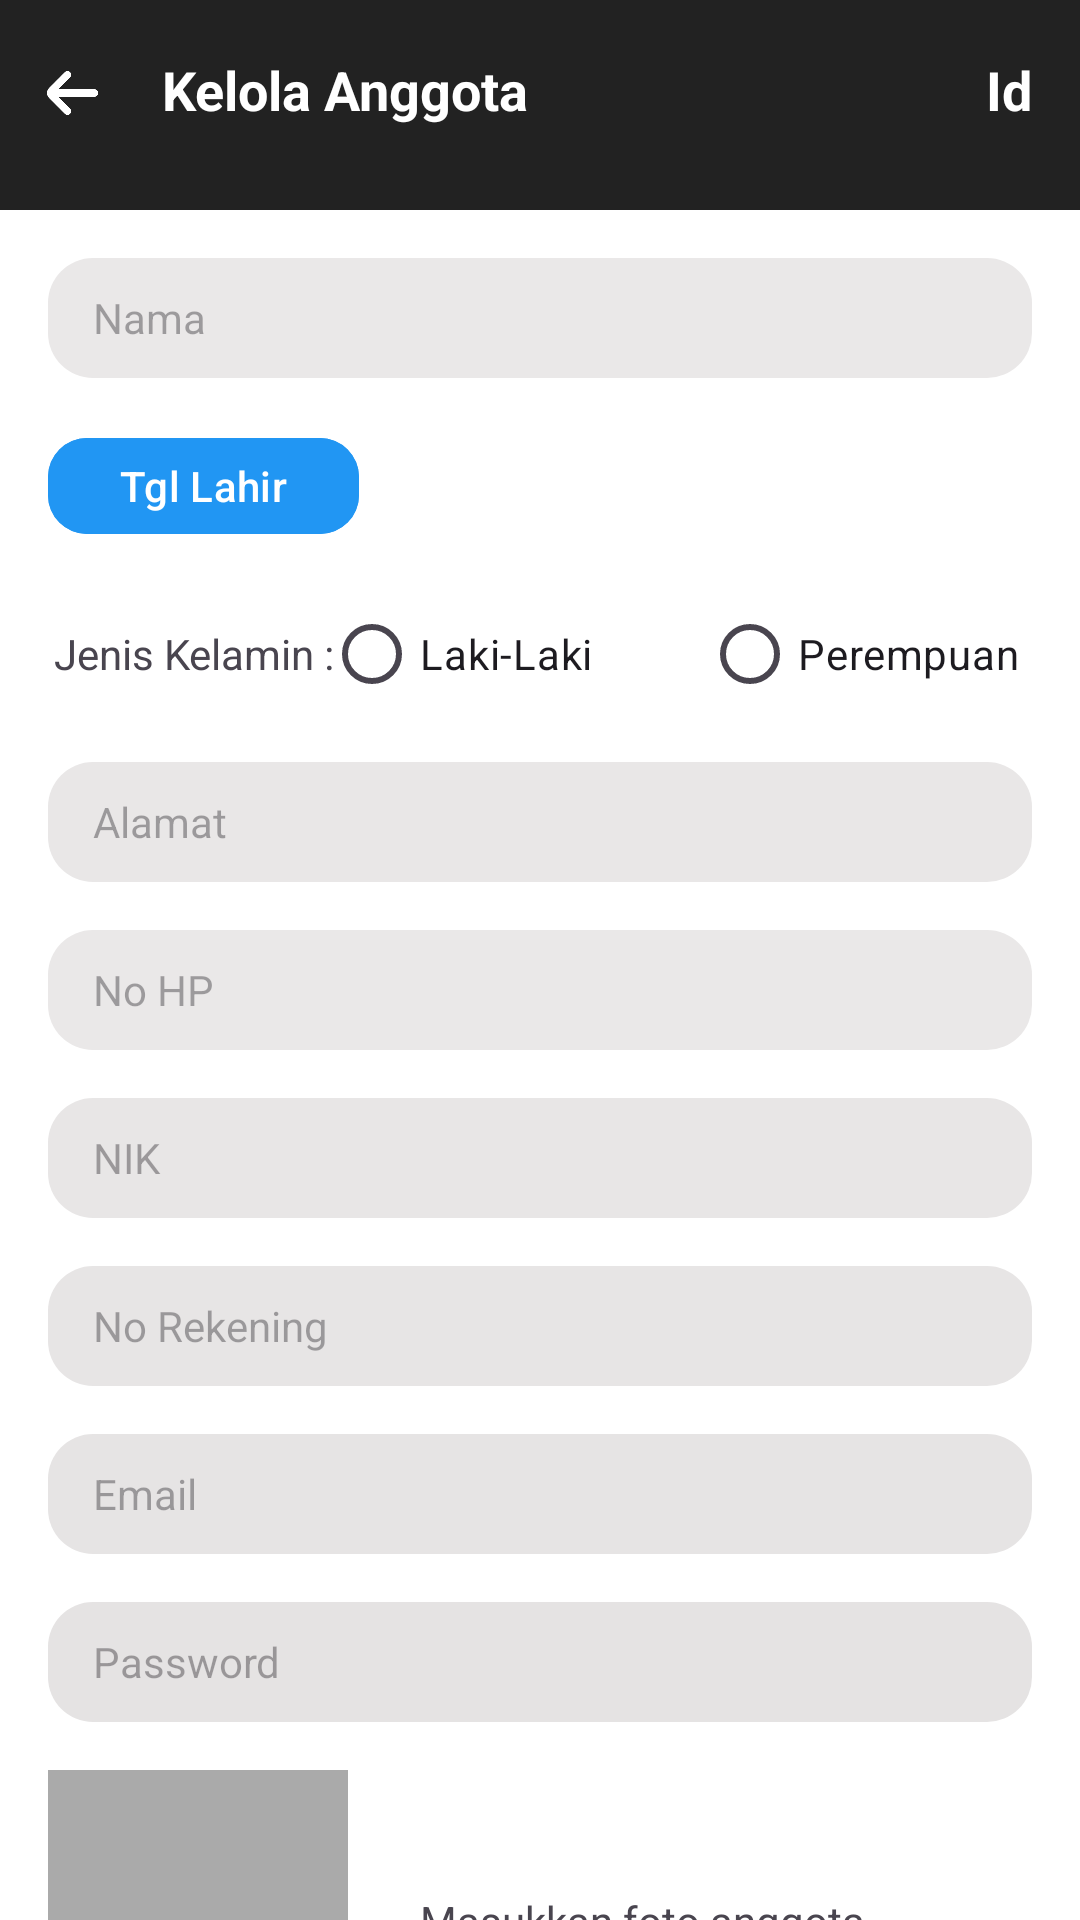

Layout XML and referenced resources for this Android screen:
<!-- AndroidManifest.xml: activity theme SplashTheme -->
<!-- res/layout/activity_kelola_anggota.xml -->
<?xml version="1.0" encoding="utf-8"?>
<androidx.constraintlayout.widget.ConstraintLayout xmlns:android="http://schemas.android.com/apk/res/android"
    xmlns:app="http://schemas.android.com/apk/res-auto"
    xmlns:tools="http://schemas.android.com/tools"
    android:layout_width="match_parent"
    android:layout_height="match_parent"
    android:background="#FFFFFF">

    <ImageView
        android:id="@+id/imUpload"
        android:layout_width="100dp"
        android:layout_height="100dp"
        android:layout_marginTop="16dp"
        android:background="@android:color/darker_gray"
        android:scaleType="fitCenter"
        android:src="@android:color/darker_gray"
        app:layout_constraintStart_toStartOf="@+id/edPassAnggota"
        app:layout_constraintTop_toBottomOf="@+id/edPassAnggota" />

    <View
        android:id="@+id/view2"
        android:layout_width="0dp"
        android:layout_height="70dp"
        android:background="#222222"
        app:layout_constraintEnd_toEndOf="parent"
        app:layout_constraintHorizontal_bias="0.0"
        app:layout_constraintStart_toStartOf="parent"
        app:layout_constraintTop_toTopOf="parent" />

    <TextView
        android:id="@+id/txIdAnggota"
        android:layout_width="wrap_content"
        android:layout_height="wrap_content"
        android:layout_marginEnd="16dp"
        android:text="Id"
        android:textColor="#FFFFFF"
        android:textSize="18sp"
        android:textStyle="bold"
        app:layout_constraintBottom_toBottomOf="@+id/btnAnggotaBack"
        app:layout_constraintEnd_toEndOf="@+id/view2"
        app:layout_constraintTop_toTopOf="@+id/btnAnggotaBack"
        app:layout_constraintVertical_bias="0.285" />

    <TextView
        android:id="@+id/textView20"
        android:layout_width="wrap_content"
        android:layout_height="wrap_content"
        android:layout_marginStart="16dp"
        android:text="Kelola Anggota"
        android:textColor="#FFFFFF"
        android:textSize="18sp"
        android:textStyle="bold"
        app:layout_constraintBottom_toBottomOf="@+id/btnAnggotaBack"
        app:layout_constraintStart_toEndOf="@+id/btnAnggotaBack"
        app:layout_constraintTop_toTopOf="@+id/btnAnggotaBack"
        app:layout_constraintVertical_bias="0.285" />

    <EditText
        android:id="@+id/edNamaAnggota"
        android:layout_width="0dp"
        android:layout_height="40dp"
        android:layout_marginStart="16dp"
        android:layout_marginTop="16dp"
        android:layout_marginEnd="16dp"
        android:background="@drawable/rounded_plaintext"
        android:backgroundTint="#EAE8E8"
        android:ems="10"
        android:hint="Nama"
        android:inputType="text"
        android:paddingLeft="15dp"
        android:textSize="14sp"
        app:layout_constraintEnd_toEndOf="parent"
        app:layout_constraintStart_toStartOf="parent"
        app:layout_constraintTop_toBottomOf="@+id/view2" />

    <EditText
        android:id="@+id/edNoHpAnggota"
        android:layout_width="0dp"
        android:layout_height="40dp"
        android:layout_marginStart="16dp"
        android:layout_marginTop="16dp"
        android:layout_marginEnd="16dp"
        android:background="@drawable/rounded_plaintext"
        android:backgroundTint="#EAE8E8"
        android:ems="10"
        android:hint="No HP"
        android:inputType="phone"
        android:paddingLeft="15dp"
        android:textSize="14sp"
        app:layout_constraintEnd_toEndOf="parent"
        app:layout_constraintStart_toStartOf="parent"
        app:layout_constraintTop_toBottomOf="@+id/edAlamatAnggota" />

    <EditText
        android:id="@+id/edPassAnggota"
        android:layout_width="0dp"
        android:layout_height="40dp"
        android:layout_marginStart="16dp"
        android:layout_marginTop="16dp"
        android:layout_marginEnd="16dp"
        android:background="@drawable/rounded_plaintext"
        android:backgroundTint="#E5E3E3"
        android:ems="10"
        android:hint="Password"
        android:inputType="text"
        android:paddingLeft="15dp"
        android:textSize="14sp"
        app:layout_constraintEnd_toEndOf="parent"
        app:layout_constraintHorizontal_bias="0.0"
        app:layout_constraintStart_toStartOf="parent"
        app:layout_constraintTop_toBottomOf="@+id/edEmailAnggota" />

    <RadioButton
        android:id="@+id/rbLakiLakiAnggota"
        android:layout_width="126dp"
        android:layout_height="40dp"
        android:layout_marginTop="16dp"
        android:text="Laki-Laki"
        android:textSize="14sp"
        app:layout_constraintEnd_toStartOf="@+id/rbPerempuanAnggota"
        app:layout_constraintHorizontal_bias="0.5"
        app:layout_constraintHorizontal_chainStyle="packed"
        app:layout_constraintStart_toEndOf="@+id/textView12"
        app:layout_constraintTop_toBottomOf="@+id/btnTglLahirAnggota" />

    <RadioButton
        android:id="@+id/rbPerempuanAnggota"
        android:layout_width="130dp"
        android:layout_height="40dp"
        android:text="Perempuan"
        android:textSize="14sp"
        app:layout_constraintEnd_toEndOf="parent"
        app:layout_constraintHorizontal_bias="0.5"
        app:layout_constraintStart_toEndOf="@+id/rbLakiLakiAnggota"
        app:layout_constraintTop_toTopOf="@+id/rbLakiLakiAnggota" />

    <Button
        android:id="@+id/btnInsAnggota"
        android:layout_width="110dp"
        android:layout_height="wrap_content"
        android:layout_marginTop="16dp"
        android:backgroundTint="#E91E63"
        android:text="INSERT"
        app:layout_constraintEnd_toStartOf="@+id/btnUpdAnggota"
        app:layout_constraintHorizontal_bias="0.5"
        app:layout_constraintStart_toStartOf="parent"
        app:layout_constraintTop_toBottomOf="@+id/imUpload" />

    <Button
        android:id="@+id/btnUpdAnggota"
        android:layout_width="110dp"
        android:layout_height="wrap_content"
        android:backgroundTint="#2196F3"
        android:text="UPDATE"
        app:layout_constraintEnd_toStartOf="@+id/btnDataAnggota"
        app:layout_constraintHorizontal_bias="0.5"
        app:layout_constraintStart_toEndOf="@+id/btnInsAnggota"
        app:layout_constraintTop_toTopOf="@+id/btnInsAnggota" />

    <EditText
        android:id="@+id/edAlamatAnggota"
        android:layout_width="0dp"
        android:layout_height="40dp"
        android:layout_marginStart="16dp"
        android:layout_marginTop="16dp"
        android:layout_marginEnd="16dp"
        android:background="@drawable/rounded_plaintext"
        android:backgroundTint="#E9E7E7"
        android:ems="10"
        android:hint="Alamat"
        android:inputType="text"
        android:paddingLeft="15dp"
        android:textSize="14sp"
        app:layout_constraintEnd_toEndOf="parent"
        app:layout_constraintStart_toStartOf="parent"
        app:layout_constraintTop_toBottomOf="@+id/textView12" />

    <Button
        android:id="@+id/btnTglLahirAnggota"
        android:layout_width="wrap_content"
        android:layout_height="40dp"
        android:layout_marginTop="16dp"
        android:backgroundTint="#2196F3"
        android:text="Tgl Lahir"
        android:textSize="14sp"
        app:cornerRadius="13dp"
        app:layout_constraintStart_toStartOf="@+id/edNamaAnggota"
        app:layout_constraintTop_toBottomOf="@+id/edNamaAnggota" />

    <TextView
        android:id="@+id/txTglLahirAnggota"
        android:layout_width="wrap_content"
        android:layout_height="wrap_content"
        android:layout_marginEnd="16dp"
        android:textAlignment="viewEnd"
        android:textColor="#9B999B"
        android:textSize="14sp"
        app:layout_constraintBottom_toBottomOf="@+id/btnTglLahirAnggota"
        app:layout_constraintEnd_toEndOf="parent"
        app:layout_constraintTop_toTopOf="@+id/btnTglLahirAnggota" />

    <TextView
        android:id="@+id/textView12"
        android:layout_width="wrap_content"
        android:layout_height="40dp"
        android:layout_marginStart="18dp"
        android:layout_marginTop="16dp"
        android:gravity="center"
        android:text="Jenis Kelamin :"
        android:textSize="14sp"
        app:layout_constraintStart_toStartOf="parent"
        app:layout_constraintTop_toBottomOf="@+id/btnTglLahirAnggota" />

    <EditText
        android:id="@+id/edNikAnggota"
        android:layout_width="0dp"
        android:layout_height="40dp"
        android:layout_marginStart="16dp"
        android:layout_marginTop="16dp"
        android:layout_marginEnd="16dp"
        android:background="@drawable/rounded_plaintext"
        android:backgroundTint="#E8E6E6"
        android:ems="10"
        android:hint="NIK"
        android:inputType="text"
        android:paddingLeft="15dp"
        android:textSize="14sp"
        app:layout_constraintEnd_toEndOf="parent"
        app:layout_constraintStart_toStartOf="parent"
        app:layout_constraintTop_toBottomOf="@+id/edNoHpAnggota" />

    <EditText
        android:id="@+id/edNoRekeningAnggota"
        android:layout_width="0dp"
        android:layout_height="40dp"
        android:layout_marginStart="16dp"
        android:layout_marginTop="16dp"
        android:layout_marginEnd="16dp"
        android:background="@drawable/rounded_plaintext"
        android:backgroundTint="#E7E5E5"
        android:ems="10"
        android:hint="No Rekening"
        android:inputType="text"
        android:paddingLeft="15dp"
        android:textSize="14sp"
        app:layout_constraintEnd_toEndOf="parent"
        app:layout_constraintStart_toStartOf="parent"
        app:layout_constraintTop_toBottomOf="@+id/edNikAnggota" />

    <EditText
        android:id="@+id/edEmailAnggota"
        android:layout_width="0dp"
        android:layout_height="40dp"
        android:layout_marginStart="16dp"
        android:layout_marginTop="16dp"
        android:layout_marginEnd="16dp"
        android:background="@drawable/rounded_plaintext"
        android:backgroundTint="#E6E4E4"
        android:ems="10"
        android:hint="Email"
        android:inputType="text"
        android:paddingLeft="15dp"
        android:textSize="14sp"
        app:layout_constraintEnd_toEndOf="parent"
        app:layout_constraintStart_toStartOf="parent"
        app:layout_constraintTop_toBottomOf="@+id/edNoRekeningAnggota" />

    <ImageButton
        android:id="@+id/btnAnggotaBack"
        android:layout_width="30dp"
        android:layout_height="30dp"
        android:layout_marginStart="8dp"
        android:layout_marginTop="16dp"
        android:backgroundTint="#00FFFFFF"
        android:padding="0.1dp"
        android:scaleType="fitCenter"
        app:layout_constraintStart_toStartOf="parent"
        app:layout_constraintTop_toTopOf="parent"
        app:srcCompat="@drawable/arrow" />

    <Button
        android:id="@+id/btnDataAnggota"
        android:layout_width="110dp"
        android:layout_height="wrap_content"
        android:backgroundTint="#FF5722"
        android:text="DATA"
        app:layout_constraintEnd_toEndOf="parent"
        app:layout_constraintHorizontal_bias="0.5"
        app:layout_constraintStart_toEndOf="@+id/btnUpdAnggota"
        app:layout_constraintTop_toTopOf="@+id/btnUpdAnggota" />

    <TextView
        android:id="@+id/textView4"
        android:layout_width="wrap_content"
        android:layout_height="wrap_content"
        android:layout_marginStart="24dp"
        android:text="Masukkan foto anggota"
        android:textSize="14sp"
        app:layout_constraintBottom_toBottomOf="@+id/imUpload"
        app:layout_constraintStart_toEndOf="@+id/imUpload"
        app:layout_constraintTop_toTopOf="@+id/imUpload" />

</androidx.constraintlayout.widget.ConstraintLayout>
<!-- resources referenced by this layout -->
<resources>
  <!-- drawable arrow: png bitmap (drawable, 4852 bytes) -->
  <!-- drawable rounded_plaintext (drawable) -->
  <?xml version="1.0" encoding="utf-8"?>
  <shape xmlns:android="http://schemas.android.com/apk/res/android"
      android:shape="rectangle">
      <corners android:radius="15dp" />
  
      
  </shape>
  <style name="SplashTheme" parent="Theme.Material3.Light.NoActionBar">
          <item name="android:statusBarColor">@color/gray</item>
      </style>
  <color name="gray">#222222</color>
</resources>
